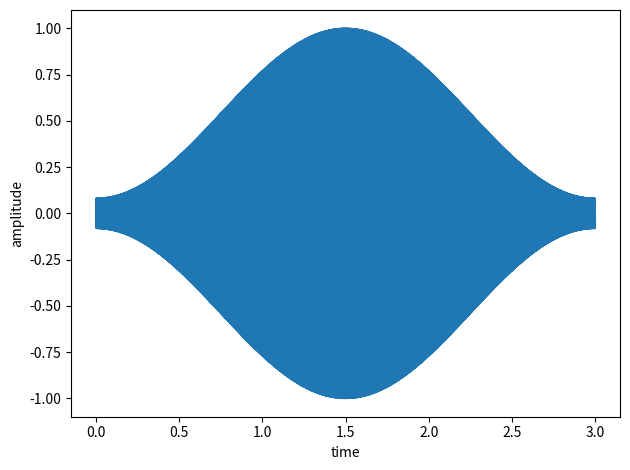

Reproduce this figure in Python.
import numpy as np
import matplotlib.pyplot as plt


def hamming(N):
    n = np.arange(N)
    w = 0.54 - 0.46 * np.cos(2 * np.pi * n / (N - 1))
    return w


if __name__ == "__main__":
    a = 1.0  # 振幅
    sec = 3  # 信号長
    sr = 16000  # サンプリング周波数
    f = 440  # 周波数

    t = np.arange(0, sec * sr) / sr
    signal = a * np.sin(2 * np.pi * f * t)
    window = hamming(len(signal))
    window_signal = signal * window

    plt.plot(t, window_signal)
    plt.xlabel("time")
    plt.ylabel("amplitude")
    plt.tight_layout()
    plt.show()
